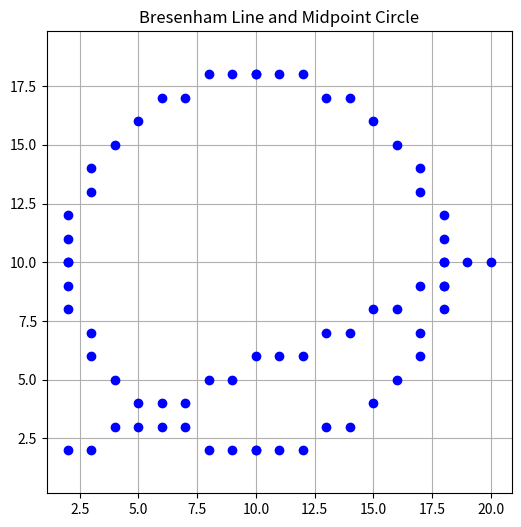

Source code (Python):
import matplotlib.pyplot as plt
# Function to plot a single point
def plot_point(x, y):
    plt.plot(x, y, 'bo')
# Bresenham’s Line Drawing Algorithm
def bresenham_line(x1, y1, x2, y2):
    dx = abs(x2 - x1)
    dy = abs(y2 - y1)
    x, y = x1, y1
    sx = 1 if x2 > x1 else -1
    sy = 1 if y2 > y1 else -1
    if dx > dy:
        err = dx / 2.0
        while x != x2:
            plot_point(x, y)
            err -= dy
            if err < 0:
                y += sy
                err += dx
            x += sx
    else:
        err = dy / 2.0
        while y != y2:
            plot_point(x, y)
            err -= dx
            if err < 0:
                x += sx
                err += dy
            y += sy
    plot_point(x, y)
# Midpoint Circle Algorithm
def midpoint_circle(xc, yc, r):
    x = 0
    y = r
    p = 1 - r
    while x <= y:
        for a, b in [
            (x, y), (y, x), (-x, y), (-y, x),
            (-x, -y), (-y, -x), (x, -y), (y, -x)
        ]:
            plot_point(xc + a, yc + b)
        x += 1
        if p < 0:
            p += 2 * x + 1
        else:
            y -= 1
            p += 2 * (x - y) + 1
plt.figure(figsize=(6, 6))
plt.axis('equal')
plt.grid(True)
bresenham_line(2, 2, 20, 10)
midpoint_circle(10, 10, 8)
plt.title("Bresenham Line and Midpoint Circle")
plt.show()
